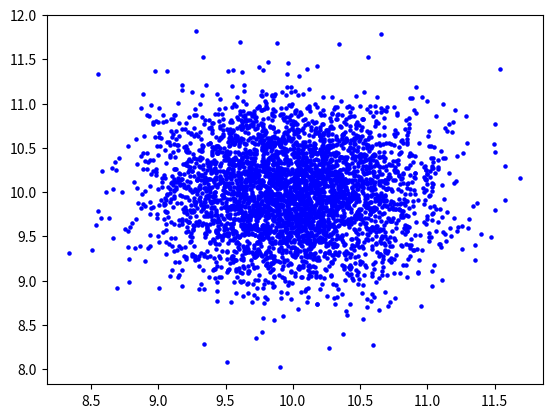

This figure's Python source:
import numpy as np
import matplotlib.pylab as plt

# Generate npts random numbers drawn from a normal (Gaussian)
# distribution with mean=5.0 and sigma=1.0
npts = 1000
mu = 5.0
sig = 0.5

#xcenter = [2.0,8.0,2.0,8.0]
#ycenter = [2.0,2.0,8.0,8.0]

xcenter = [5.0,5.0,5.0,5.0]
ycenter = [5.0,5.0,5.0,5.0]

x = np.array([])
y = np.array([])
for xc,yc in zip(xcenter,ycenter):
    # x will be a numpy array which has particular properties.
    x = np.append(x,np.random.normal(loc=mu,scale=sig,size=npts) + xc)

    # Do the same for npts more random numbers for a y-variable
    y = np.append(y,np.random.normal(loc=mu,scale=sig,size=npts) + yc)

# Make a figure on which to place the histogram
plt.figure()

# Note that we can set the number of bins (bins) and the x-axis range
# (range) in the constructor.
plt.scatter(x,y,marker='o',s=5.0,c='blue')

#outfile0 = open('data1.dat','w+')
outfile0 = open('data0.dat','w+')
for a,b in zip(x,y):
    output = "%f %f\n" % (a,b)
    outfile0.write(output)

outfile0.close()

# Generate npts random numbers drawn from a normal (Gaussian)
# distribution with mean=5.0 and sigma=1.0
# Need to call the ``show" function to get the figure to pop up.
plt.show()
